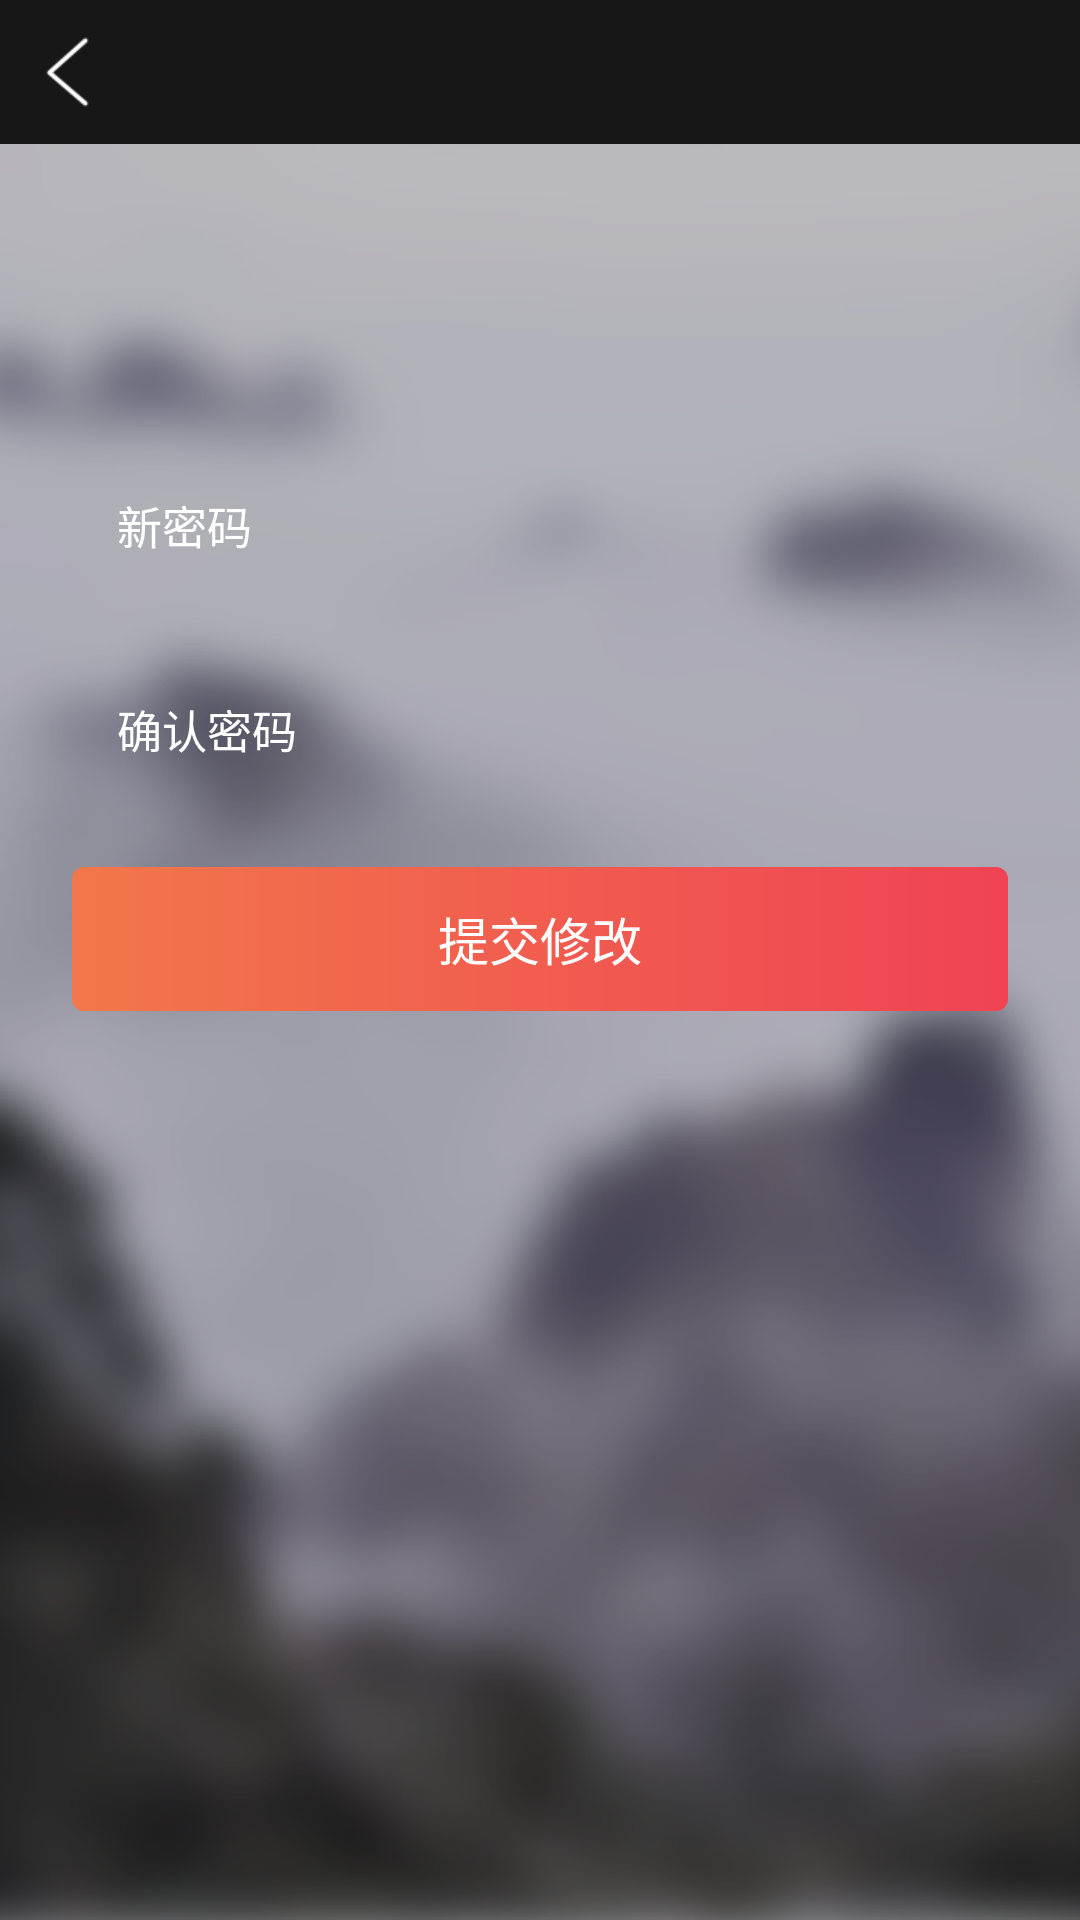

Here is an Android app screen rendered from its layout file. Give the layout XML and the strings, colors and styles it references.
<!-- AndroidManifest.xml: application theme AppTheme -->
<!-- res/layout/activity_resetpwd.xml -->
<?xml version="1.0" encoding="utf-8"?>
<LinearLayout xmlns:android="http://schemas.android.com/apk/res/android"
    android:layout_width="match_parent"
    android:layout_height="match_parent"
    android:background="@drawable/login_bg"
    android:fitsSystemWindows="true"
    android:orientation="vertical">

    <include layout="@layout/include_black_head" />

    <LinearLayout
        android:layout_width="match_parent"
        android:layout_height="wrap_content"
        android:layout_marginLeft="24dp"
        android:layout_marginRight="24dp"
        android:layout_marginTop="100dp"
        android:orientation="vertical">

        <LinearLayout
            android:layout_width="match_parent"
            android:layout_height="wrap_content"
            android:background="@drawable/bg_edit_4_8c323040"
            android:orientation="horizontal">

            <TextView
                style="@style/text_FFFFFF"
                android:layout_width="60dp"
                android:layout_marginLeft="15dp"
                android:text="新密码"
                android:textSize="15sp" />

            <EditText
                android:id="@+id/username"
                style="@style/lodin_editext"
                android:layout_height="53dp"
                android:background="@null"
                android:inputType="textPassword" />

        </LinearLayout>

        <LinearLayout
            android:layout_width="match_parent"
            android:layout_height="wrap_content"
            android:layout_marginTop="15dp"
            android:background="@drawable/bg_edit_4_8c323040"
            android:orientation="horizontal">

            <TextView
                style="@style/text_FFFFFF"
                android:layout_width="60dp"
                android:layout_marginLeft="15dp"
                android:text="确认密码"
                android:textSize="15sp" />

            <EditText
                android:id="@+id/input_code"
                style="@style/lodin_editext"
                android:layout_height="53dp"
                android:background="@null"
                android:inputType="textPassword" />
        </LinearLayout>

        <Button
            android:id="@+id/commit"
            style="@style/text_FFFFFF"
            android:layout_width="match_parent"
            android:layout_marginTop="20dp"
            android:background="@drawable/app_theme_4_bg"
            android:text="提交修改"
            android:textSize="17sp" />

    </LinearLayout>


</LinearLayout>
<!-- res/layout/include_black_head.xml (included above) -->
<?xml version="1.0" encoding="utf-8"?>
<RelativeLayout xmlns:android="http://schemas.android.com/apk/res/android"
    android:id="@+id/head_top_color"
    android:layout_width="match_parent"
    android:layout_height="48dp"
    android:background="@color/color_171717"
    android:orientation="horizontal">

    <RelativeLayout
        android:id="@+id/relative_back"
        android:layout_width="60dp"
        android:layout_height="48dp"
        android:layout_alignParentLeft="true">

        <ImageView
            android:layout_width="15dp"
            android:layout_height="24dp"
            android:layout_alignParentLeft="true"
            android:layout_centerInParent="true"
            android:layout_marginLeft="15dp"
            android:src="@drawable/titlebar_back" />

    </RelativeLayout>

    <TextView
        android:id="@+id/title"
        android:layout_width="wrap_content"
        android:layout_height="wrap_content"
        android:layout_centerInParent="true"
        android:textColor="@color/colorWhite"
        android:textSize="18sp" />

    <TextView
        android:id="@+id/right_btn"
        android:layout_width="wrap_content"
        android:layout_height="wrap_content"
        android:layout_alignParentRight="true"
        android:layout_centerInParent="true"
        android:layout_marginRight="15dp"
        android:text="设置"
        android:textColor="@color/colorWhite"
        android:textSize="15sp"
        android:visibility="gone" />

    <ImageView
        android:id="@+id/right_img_btn"
        android:layout_width="40dp"
        android:layout_height="40dp"
        android:layout_alignParentRight="true"
        android:layout_centerInParent="true"
        android:visibility="gone" />

</RelativeLayout>
<!-- resources referenced by this layout -->
<resources>
  <color name="colorWhite">#FFF</color>
  <color name="color_171717">#171717</color>
  <!-- drawable app_theme_4_bg (drawable) -->
  <?xml version="1.0" encoding="utf-8"?>
  <shape xmlns:android="http://schemas.android.com/apk/res/android"
      android:shape="rectangle">
      <gradient android:startColor="#F2774A"
          android:centerY="0%"
          android:centerX="73%"
          android:endColor="#F04354"/>
      
      <corners android:radius="4dp" />
  </shape>
  <!-- drawable bg_edit_4_8c323040 (drawable) -->
  <shape xmlns:android="http://schemas.android.com/apk/res/android">
      <solid android:color="@color/color_8C323040" />
      <corners android:radius="4dp" />
  </shape>
  <!-- drawable login_bg: png bitmap (drawable-xxxhdpi, 646656 bytes) -->
  <!-- drawable titlebar_back: png bitmap (drawable-hdpi, 823 bytes) -->
  <style name="text_FFFFFF">
          <item name="android:layout_width">wrap_content</item>
          <item name="android:layout_height">wrap_content</item>
          <item name="android:textColor">@color/colorWhite</item>
      </style>
  <style name="AppTheme" parent="Theme.AppCompat.Light.DarkActionBar">
          
          <item name="colorPrimary">@color/colorPrimary</item>
          <item name="colorPrimaryDark">@color/colorPrimaryDark</item>
          <item name="colorAccent">@color/colorAccent</item>
          <item name="windowNoTitle">true</item>//无标题
          <item name="windowActionBar">false</item>//无ActionBar
      </style>
  <color name="colorPrimary">#3F51B5</color>
  <color name="colorPrimaryDark">#303F9F</color>
  <color name="colorAccent">#FF4081</color>
</resources>
